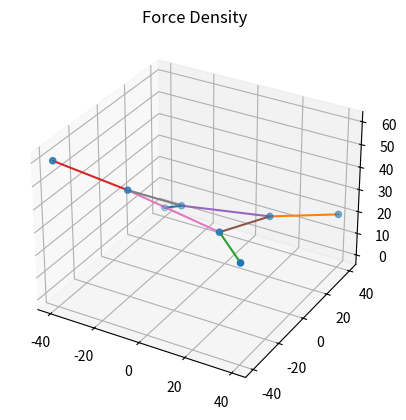

The matplotlib source for this figure:
import numpy as np
import matplotlib.pyplot as plt

# Define matrices
C = np.array([
    [-1, 0, 0, 0],
    [0, -1, 0, 0],
    [0, 0, -1, 0],
    [0, 0, 0, -1],
    [-1, 1, 0, 0],
    [0, -1, 1, 0],
    [0, 0, -1, 1],
    [-1, 0, 0, 1]
])

Cf = np.array([
    [1, 0, 0, 0],
    [0, 1, 0, 0],
    [0, 0, 1, 0],
    [0, 0, 0, 1],
    [0, 0, 0, 0],
    [0, 0, 0, 0],
    [0, 0, 0, 0],
    [0, 0, 0, 0]
])

Q = np.diag([8, 8, 8, 8, 4, 4, 4, 4])

xf = np.array([-40, 40, 40, -40])
yf = np.array([40, 40, -40, -40])
zf = np.array([0, 20, 40, 60])

coord_f = np.column_stack((xf, yf, zf))

# Compute coordinates
D = C.T @ Q @ C
Df = C.T @ Q @ Cf

x = np.linalg.solve(D, -Df @ xf)
y = np.linalg.solve(D, -Df @ yf)
z = np.linalg.solve(D, -Df @ zf)

coord = np.column_stack((x, y, z))

# Combine fixed and computed coordinates
coord_total = np.vstack((coord_f, coord))
C_total = np.hstack((Cf, C))

# Determine connectivity
Conn = []
for row in range(C_total.shape[0]):
    start, end = None, None
    for col in range(C_total.shape[1]):
        if C_total[row, col] == 1:
            start = col
        elif C_total[row, col] == -1:
            end = col
    Conn.append([start, end])
Conn = np.array(Conn)

# Plotting
fig = plt.figure()
ax = fig.add_subplot(111, projection='3d')
ax.scatter(coord_total[:, 0], coord_total[:, 1], coord_total[:, 2])
ax.set_title("Force Density")
ax.grid(True)

for conn in Conn:
    pts = coord_total[conn, :]
    ax.plot(pts[:, 0], pts[:, 1], pts[:, 2])

plt.show()